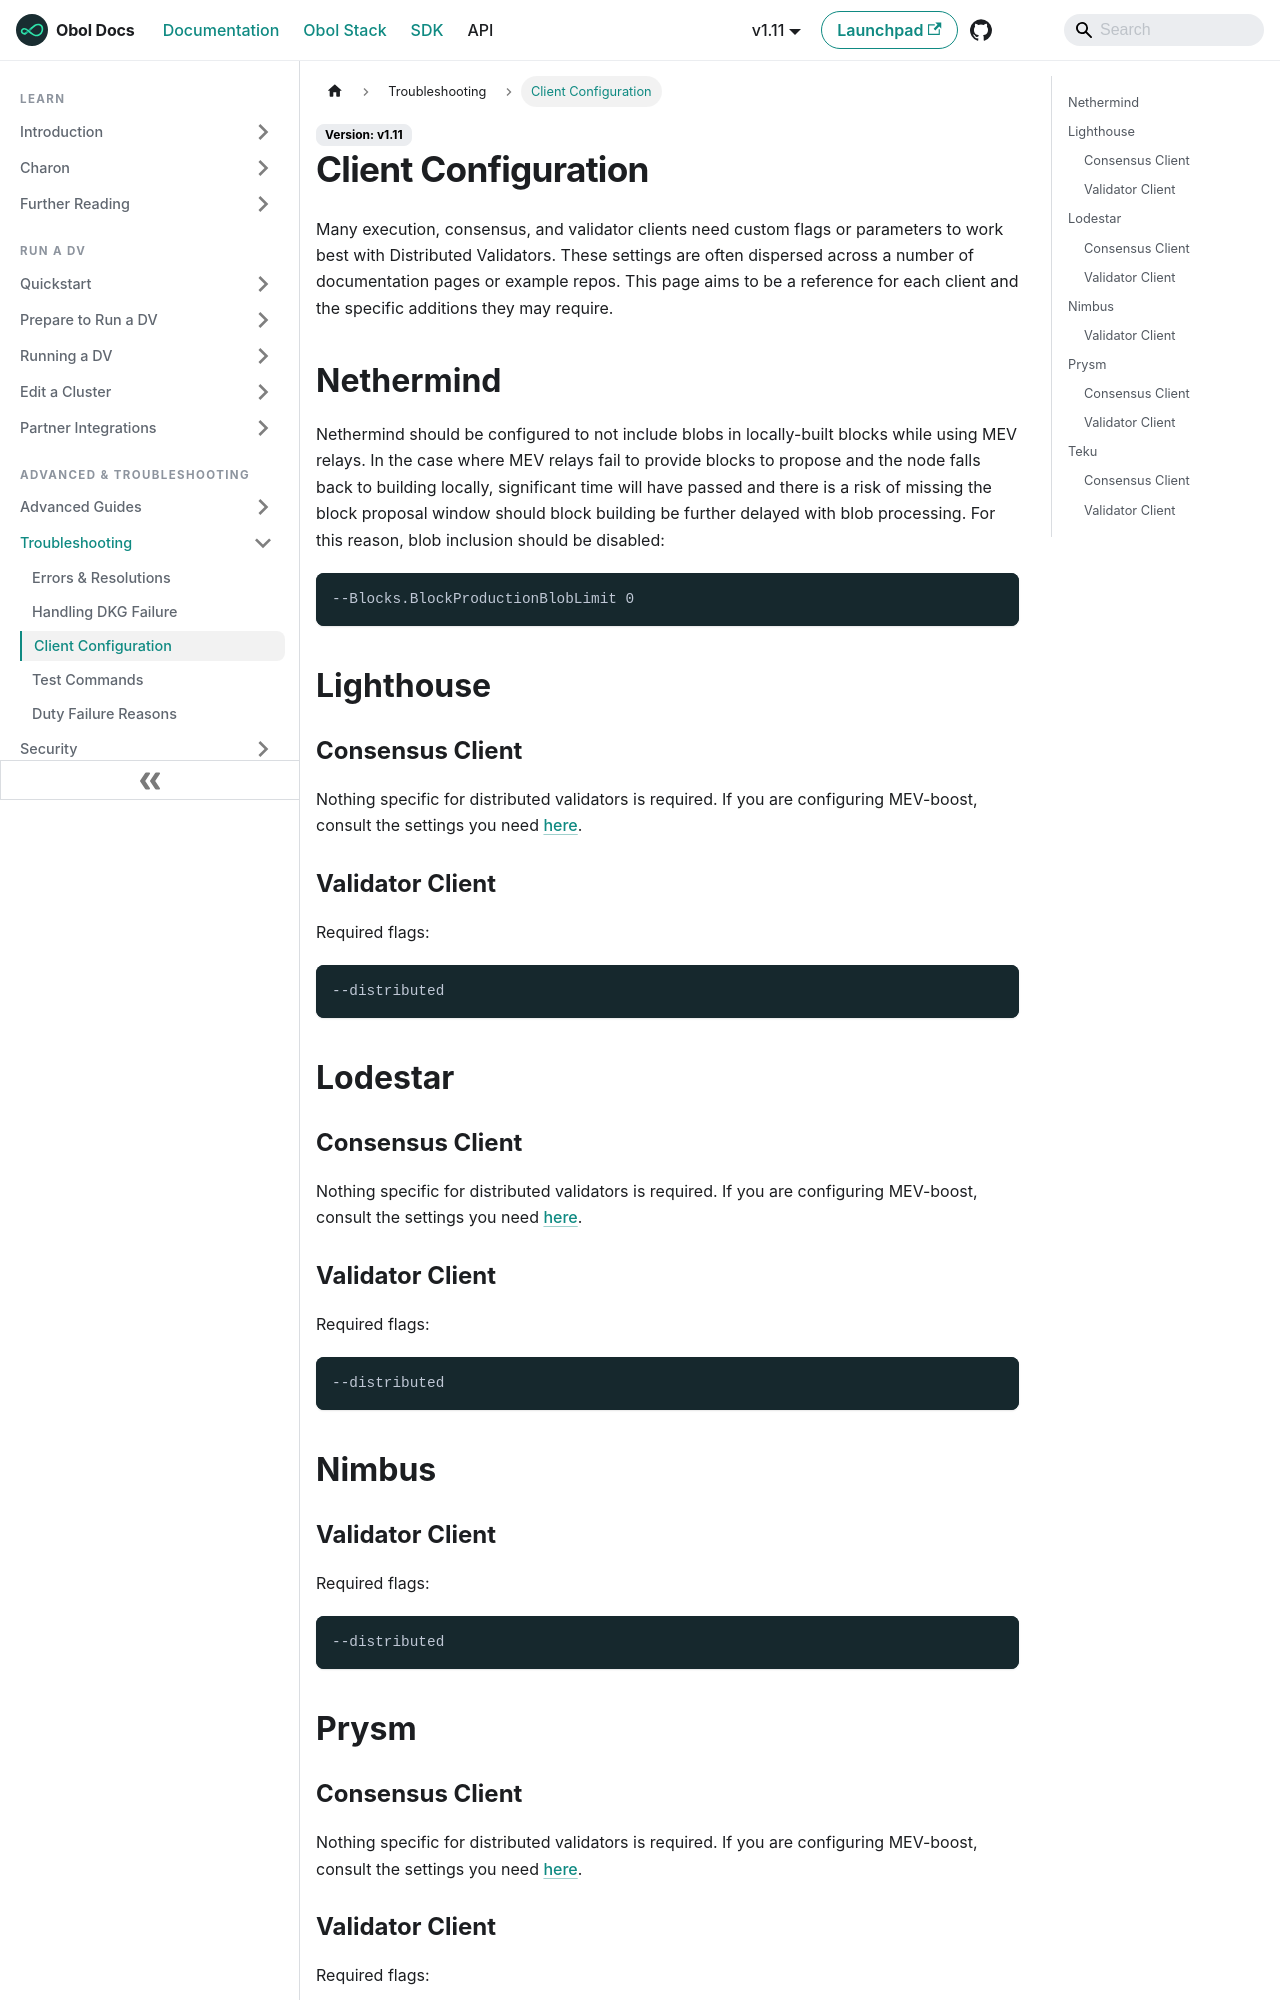

repository: ObolNetwork/obol-docs · page: advanced-and-troubleshooting/troubleshooting/client_configurations.html · generator: docusaurus

---
description: "A reference for extra configuration of Ethereum Clients when running in DVs."
sidebar_label: "Client Configuration"
slug: /advanced-and-troubleshooting/troubleshooting/client_configurations
---

# Client Configuration

Many execution, consensus, and validator clients need custom flags or parameters to work best with Distributed Validators. These settings are often dispersed across a number of documentation pages or example repos. This page aims to be a reference for each client and the specific additions they may require.

## Nethermind

Nethermind should be configured to not include blobs in locally-built blocks while using MEV relays. In the case where MEV relays fail to provide blocks to propose and the node falls back to building locally, significant time will have passed and there is a risk of missing the block proposal window should block building be further delayed with blob processing. For this reason, blob inclusion should be disabled:
```shell
--Blocks.BlockProductionBlobLimit 0
```

## Lighthouse

### Consensus Client

Nothing specific for distributed validators is required. If you are configuring MEV-boost, consult the settings you need [here](../advanced/enable-mev.mdx#consensus-clients).

### Validator Client

Required flags:

```shell
--distributed
```

## Lodestar
